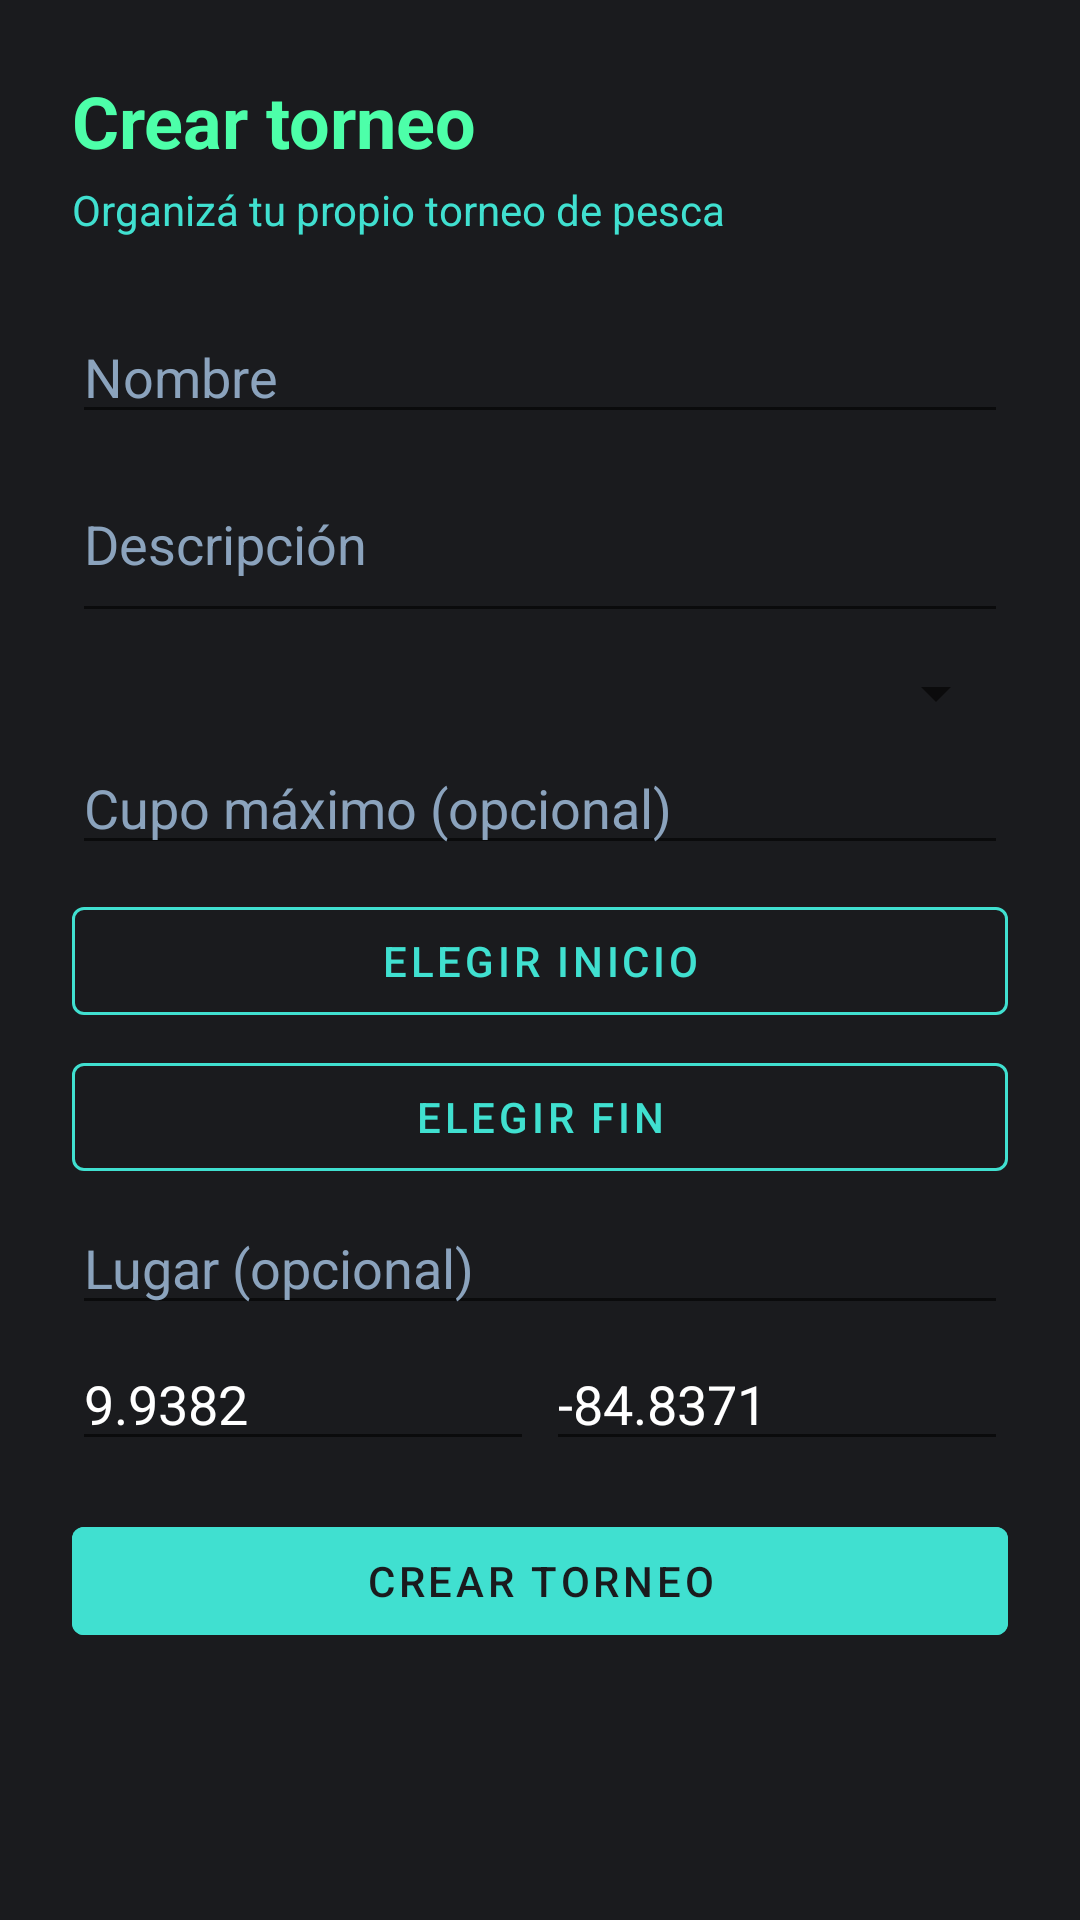

Android layout source for this screen:
<!-- AndroidManifest.xml: application theme Theme.HemingwayKayak -->
<!-- res/layout/fragment_tournament_create.xml -->
<?xml version="1.0" encoding="utf-8"?>
<ScrollView xmlns:android="http://schemas.android.com/apk/res/android"
    xmlns:app="http://schemas.android.com/apk/res-auto"
    android:layout_width="match_parent"
    android:layout_height="match_parent"
    android:background="@color/logo_dark"
    android:fillViewport="true">

    <LinearLayout
        android:layout_width="match_parent"
        android:layout_height="wrap_content"
        android:orientation="vertical"
        android:padding="@dimen/spacing_lg">

        <TextView
            android:layout_width="wrap_content"
            android:layout_height="wrap_content"
            android:text="Crear torneo"
            android:textColor="@color/logo_neon"
            android:textSize="@dimen/text_size_headline"
            android:textStyle="bold" />

        <TextView
            android:layout_width="wrap_content"
            android:layout_height="wrap_content"
            android:layout_marginTop="@dimen/spacing_xs"
            android:text="Organizá tu propio torneo de pesca"
            android:textColor="@color/logo_turquoise"
            android:textSize="@dimen/text_size_body" />

        <EditText
            android:id="@+id/tournamentName"
            android:layout_width="match_parent"
            android:layout_height="wrap_content"
            android:layout_marginTop="@dimen/spacing_lg"
            android:hint="Nombre"
            android:inputType="text"
            android:textColor="@color/white"
            android:textColorHint="#8BA3BD" />

        <EditText
            android:id="@+id/tournamentDescription"
            android:layout_width="match_parent"
            android:layout_height="wrap_content"
            android:layout_marginTop="@dimen/spacing_xs"
            android:hint="Descripción"
            android:inputType="textMultiLine"
            android:minLines="2"
            android:textColor="@color/white"
            android:textColorHint="#8BA3BD" />

        <Spinner
            android:id="@+id/tournamentType"
            android:layout_width="match_parent"
            android:layout_height="wrap_content"
            android:layout_marginTop="@dimen/spacing_sm" />

        <EditText
            android:id="@+id/tournamentMax"
            android:layout_width="match_parent"
            android:layout_height="wrap_content"
            android:layout_marginTop="@dimen/spacing_xs"
            android:hint="Cupo máximo (opcional)"
            android:inputType="number"
            android:textColor="@color/white"
            android:textColorHint="#8BA3BD" />

        <com.google.android.material.button.MaterialButton
            android:id="@+id/startButton"
            style="@style/Widget.MaterialComponents.Button.OutlinedButton"
            android:layout_width="match_parent"
            android:layout_height="wrap_content"
            android:layout_marginTop="@dimen/spacing_sm"
            android:text="Elegir inicio"
            android:textColor="@color/logo_turquoise"
            app:strokeColor="@color/logo_turquoise" />

        <com.google.android.material.button.MaterialButton
            android:id="@+id/endButton"
            style="@style/Widget.MaterialComponents.Button.OutlinedButton"
            android:layout_width="match_parent"
            android:layout_height="wrap_content"
            android:layout_marginTop="@dimen/spacing_xs"
            android:text="Elegir fin"
            android:textColor="@color/logo_turquoise"
            app:strokeColor="@color/logo_turquoise" />

        <EditText
            android:id="@+id/tournamentLocation"
            android:layout_width="match_parent"
            android:layout_height="wrap_content"
            android:layout_marginTop="@dimen/spacing_xs"
            android:hint="Lugar (opcional)"
            android:inputType="text"
            android:textColor="@color/white"
            android:textColorHint="#8BA3BD" />

        <LinearLayout
            android:layout_width="match_parent"
            android:layout_height="wrap_content"
            android:layout_marginTop="@dimen/spacing_xs"
            android:orientation="horizontal">

            <EditText
                android:id="@+id/tournamentLat"
                android:layout_width="0dp"
                android:layout_height="wrap_content"
                android:layout_weight="1"
                android:hint="Latitud"
                android:inputType="numberDecimal|numberSigned"
                android:text="9.9382"
                android:textColor="@color/white"
                android:textColorHint="#8BA3BD" />

            <EditText
                android:id="@+id/tournamentLon"
                android:layout_width="0dp"
                android:layout_height="wrap_content"
                android:layout_marginStart="@dimen/spacing_xs"
                android:layout_weight="1"
                android:hint="Longitud"
                android:inputType="numberDecimal|numberSigned"
                android:text="-84.8371"
                android:textColor="@color/white"
                android:textColorHint="#8BA3BD" />
        </LinearLayout>

        <TextView
            android:id="@+id/errorView"
            android:layout_width="match_parent"
            android:layout_height="wrap_content"
            android:layout_marginTop="@dimen/spacing_md"
            android:textColor="@color/logo_neon"
            android:textSize="@dimen/text_size_body"
            android:visibility="gone" />

        <com.google.android.material.button.MaterialButton
            android:id="@+id/createButton"
            android:layout_width="match_parent"
            android:layout_height="@dimen/button_height"
            android:layout_marginTop="@dimen/spacing_md"
            android:backgroundTint="@color/logo_turquoise"
            android:text="Crear torneo"
            android:textColor="@color/logo_dark" />
    </LinearLayout>
</ScrollView>
<!-- resources referenced by this layout -->
<resources>
  <color name="logo_dark">#1A1B1E</color>
  <color name="logo_neon">#4DFFA9</color>
  <color name="logo_turquoise">#40E0D0</color>
  <color name="white">#FFFFFFFF</color>
  <dimen name="button_height">48dp</dimen>
  <dimen name="spacing_lg">24dp</dimen>
  <dimen name="spacing_md">16dp</dimen>
  <dimen name="spacing_sm">8dp</dimen>
  <dimen name="spacing_xs">4dp</dimen>
  <dimen name="text_size_body">14sp</dimen>
  <dimen name="text_size_headline">24sp</dimen>
  <style name="Theme.HemingwayKayak" parent="Theme.MaterialComponents.DayNight.DarkActionBar">
          <item name="colorPrimary">@color/primary</item>
          <item name="colorPrimaryDark">@color/primary_dark</item>
          <item name="colorAccent">@color/accent</item>
          <item name="android:windowBackground">@color/logo_dark</item>
      </style>
  <color name="primary">@color/logo_turquoise</color>
  <color name="primary_dark">@color/logo_dark</color>
  <color name="accent">@color/logo_neon</color>
</resources>
